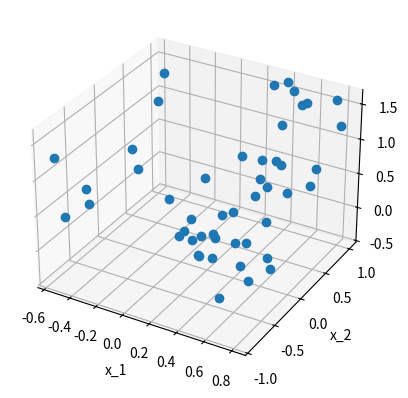
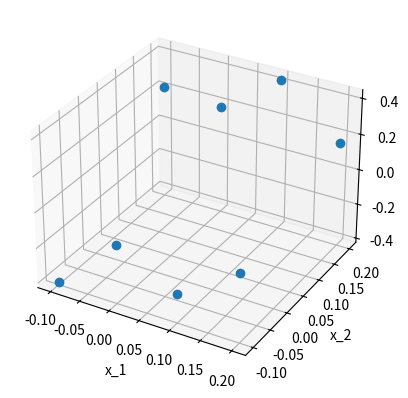
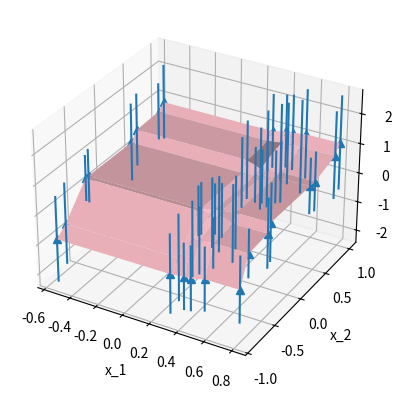

Source code (Python) for these figures, in order:
from mpl_toolkits import mplot3d
import pylab as pb
import numpy as np
import matplotlib.pyplot as plt
from scipy.stats import multivariate_normal
from scipy.stats import norm
from math import pi
from scipy.spatial.distance import cdist



universeX = np.linspace(-1, 1, 41)

x = [[], []]
for i in range(2):
    usedIndex = []
    for j in range(10):
        while(1):
            index = np.random.randint(0, len(universeX))
            if index not in usedIndex:
                x[i] += [float(universeX[index])]
                usedIndex += [index]
                break
    x[i].sort()

testX = [[], []]
trainX = [[], []]
for i in range(10):
    if abs(x[0][i]) > 0.3:
        testX[0] += [x[0][i]]
    else:
        trainX[0] += [x[0][i]]

    if abs(x[1][i]) > 0.3:
        testX[1] += [x[1][i]]
    else:
        trainX[1] += [x[1][i]]

sigma = 0.3

ttest = []
for x1 in testX[0]:
    temp = []
    for x2 in testX[1]:
        temp += [x1*x1*2.5 + (-0.5)*x2*x2*x2 + np.random.normal(0,sigma) + 0.25*np.random.normal(0,sigma)]
    ttest += temp

teX,teY = np.meshgrid(testX[0],testX[1])

ttrain = []
for x1 in trainX[0]:
    temp = []
    for x2 in trainX[1]:
        temp += [x1*x1*2.5 + (-0.5)*x2*x2*x2 + np.random.normal(0,sigma)]
    ttrain += temp

trX,trY = np.meshgrid(trainX[0],trainX[1])

Xext = []
for x1 in trainX[0]:
    for x2 in trainX[1]:
        Xext += [[1, x1, x2]]

Xext2 = []
for x1 in testX[0]:
    for x2 in testX[1]:
        Xext2 += [[1, x1, x2]]

wML = np.dot(np.dot(np.linalg.inv(np.dot(np.transpose(Xext), Xext)), np.transpose(Xext)), ttrain)

print("wML:")
print(wML)

betaML = 0
for i in range(len(trainX[0])):
    for j in range(len(trainX[1])):
        betaML = betaML + np.square(ttrain[i+len(trainX[0])*j] - np.dot(wML,np.transpose([1, trainX[0][i], trainX[1][j]])))

betaML = betaML/len(ttrain)
betaML = 1/betaML

print("betaML:")
print(betaML)

predT = []
for i in range(len(testX[0])):
    for j in range(len(testX[1])):
        predT += [wML[0] + wML[1]*testX[0][i] + wML[2]*testX[1][j]*testX[1][j]]

total = 0
for i in range(len(predT)):
    total += np.square(predT[i] - ttest[i])
total = total/len(predT)

print("MSE:")
print(total)

alpha = 0.2
beta = 1/sigma



sInv = np.array([[alpha,0, 0],[0,alpha, 0], [0, 0, alpha]]) + beta*np.dot(np.transpose(Xext), Xext)
mN = beta * np.dot(np.dot(np.linalg.inv(sInv),np.transpose(Xext)), np.transpose(ttrain))
print(mN)

my = []
stdDiv = []
for x in Xext2:
    my = my + [np.dot(mN, x)]

    stdDiv = stdDiv + [np.sqrt(1/beta + np.dot(np.dot(x,np.linalg.inv(sInv)), np.transpose(x)))]

print("my")
print(my)







plt.figure(1)
ax = plt.axes(projection = '3d')
ax.set_xlabel('x_1')
ax.set_ylabel('x_2')
ax.set_zlabel('ttest')
ax.plot3D(teX.flatten(), teY.flatten(), np.array(ttest).flatten(), 'o')
plt.show()

plt.figure(2)
ax = plt.axes(projection = '3d')
ax.set_xlabel('x_1')
ax.set_ylabel('x_2')
ax.set_zlabel('ttrain')
ax.plot3D(trX.flatten(), trY.flatten(), np.array(ttrain).flatten(), 'o')
plt.show()


plt.figure(1)
ax = plt.axes(projection = '3d')
ax.set_xlabel('x_1')
ax.set_ylabel('x_2')
ax.set_zlabel('ttest')
ax.plot_surface(teX, teY, np.array(my).reshape(teX.shape), color='pink')
ax.errorbar(teX.flatten(), teY.flatten(), my, zerr=stdDiv, fmt='^')

plt.show()
